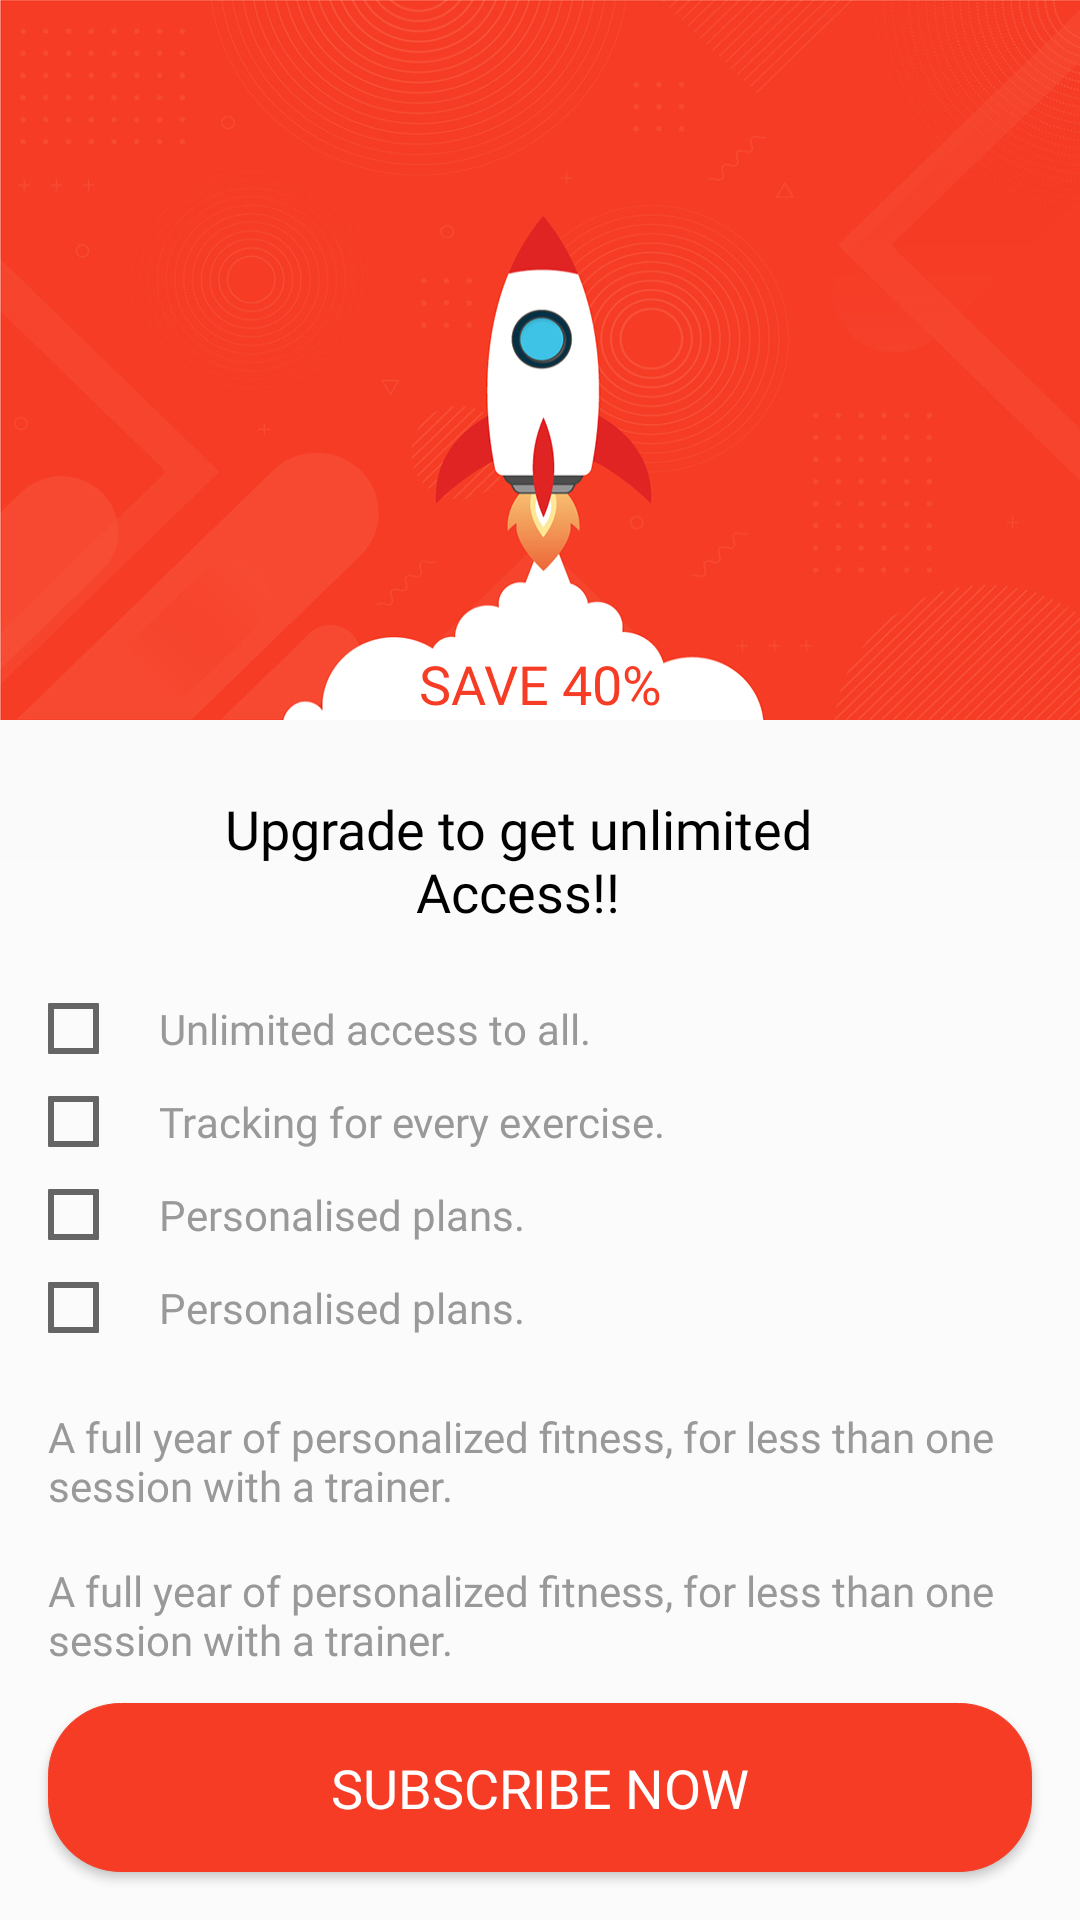

Android layout source for this screen:
<!-- AndroidManifest.xml: activity theme AppTheme.NoActionBar -->
<!-- res/layout/activity_subscription.xml -->
<?xml version="1.0" encoding="utf-8"?>
<ScrollView xmlns:android="http://schemas.android.com/apk/res/android"
    xmlns:app="http://schemas.android.com/apk/res-auto"
    xmlns:tools="http://schemas.android.com/tools"
    android:layout_width="match_parent"
    android:layout_height="match_parent"
    android:fillViewport="true"
    tools:context=".subscriptionScreen.SubscriptionActivity">


    <androidx.constraintlayout.widget.ConstraintLayout
        android:layout_width="match_parent"
        android:layout_height="wrap_content">


        <ImageView
            android:id="@+id/view"
            android:layout_width="match_parent"
            android:layout_height="0dp"
            android:scaleType="fitXY"
            android:src="@mipmap/banner"
            app:layout_constraintDimensionRatio="1.5:1"
            app:layout_constraintEnd_toEndOf="parent"
            app:layout_constraintHorizontal_bias="1.0"
            app:layout_constraintStart_toStartOf="parent"
            app:layout_constraintTop_toTopOf="parent" />

        <ImageView
            android:id="@+id/crossImage"
            android:layout_width="wrap_content"
            android:layout_height="wrap_content"
            android:layout_marginStart="16dp"
            android:layout_marginLeft="16dp"
            android:layout_marginTop="24dp"
            android:padding="10dp"
            android:src="@drawable/ic_baseline_close_24"
            app:layout_constraintBottom_toBottomOf="@+id/view"
            app:layout_constraintEnd_toEndOf="parent"
            app:layout_constraintHorizontal_bias="0.0"
            app:layout_constraintStart_toStartOf="parent"
            app:layout_constraintTop_toTopOf="@+id/view"
            app:layout_constraintVertical_bias="0.0" />

        <TextView
            android:id="@+id/txtPercentOffText"
            android:layout_width="wrap_content"
            android:layout_height="wrap_content"
            android:fontFamily="@font/barlow_bold"
            android:text="SAVE 40%"
            android:textColor="@color/orange"
            android:textSize="18sp"
            app:layout_constraintBottom_toBottomOf="@+id/view"
            app:layout_constraintEnd_toEndOf="parent"
            app:layout_constraintStart_toStartOf="parent"
            app:layout_constraintTop_toTopOf="@+id/view"
            app:layout_constraintVertical_bias="1.0"
            tools:ignore="HardcodedText" />

        <TextView
            android:id="@+id/txtHeadingText"
            android:layout_width="0dp"
            android:layout_height="wrap_content"
            android:layout_marginTop="24dp"
            android:elevation="2dp"
            android:fontFamily="@font/barlow_bold"
            android:gravity="center"
            android:maxLines="2"
            android:text="@string/upgrade_to_get_unlimited_access"
            android:textColor="@color/black"
            android:textSize="18sp"
            app:layout_constraintEnd_toStartOf="@+id/guideline2"
            app:layout_constraintStart_toStartOf="@+id/guideline1"
            app:layout_constraintTop_toBottomOf="@+id/view"
            tools:ignore="UnusedAttribute" />


        <CheckBox
            android:id="@+id/checkUnlimitedAcess"
            android:layout_width="0dp"
            android:layout_height="wrap_content"
            android:layout_marginTop="24dp"
            android:layout_marginEnd="16dp"
            android:layout_marginRight="16dp"
            android:button="@drawable/radiobutton_fitness_level_selector"
            android:elevation="2dp"
            android:fontFamily="@font/barlow_medium"
            android:paddingLeft="20dp"
            android:text="@string/unlimited_access_to_all"
            android:textColor="@color/medium_grey"
            android:textSize="14sp"
            android:clickable="false"
            app:layout_constraintEnd_toEndOf="parent"
            app:layout_constraintStart_toStartOf="@+id/crossImage"
            app:layout_constraintTop_toBottomOf="@+id/txtHeadingText"
            tools:ignore="RtlHardcoded,RtlSymmetry,UnusedAttribute" />

        <CheckBox
            android:id="@+id/checkTrackExcersise"
            android:layout_width="0dp"
            android:layout_height="wrap_content"
            android:layout_marginTop="12dp"
            android:elevation="2dp"
            android:fontFamily="@font/barlow_medium"
            android:paddingLeft="20dp"
            android:button="@drawable/radiobutton_fitness_level_selector"
            android:text="@string/tracking_exercise"
            android:textColor="@color/medium_grey"
            android:textSize="14sp"
            android:clickable="false"
            app:layout_constraintEnd_toEndOf="@+id/checkUnlimitedAcess"
            app:layout_constraintHorizontal_bias="0.0"
            app:layout_constraintStart_toStartOf="@+id/checkUnlimitedAcess"
            app:layout_constraintTop_toBottomOf="@+id/checkUnlimitedAcess"
            tools:ignore="RtlHardcoded,RtlSymmetry,UnusedAttribute" />

        <CheckBox
            android:id="@+id/checkPersonalised"
            android:layout_width="0dp"
            android:layout_height="wrap_content"
            android:layout_marginTop="12dp"
            android:elevation="2dp"
            android:fontFamily="@font/barlow_medium"
            android:paddingLeft="20dp"
            android:text="@string/personalised_plans"
            android:textColor="@color/medium_grey"
            android:textSize="14sp"
            android:clickable="false"
            android:button="@drawable/radiobutton_fitness_level_selector"
            app:layout_constraintEnd_toEndOf="@+id/checkTrackExcersise"
            app:layout_constraintHorizontal_bias="1.0"
            app:layout_constraintStart_toStartOf="@+id/checkTrackExcersise"
            app:layout_constraintTop_toBottomOf="@+id/checkTrackExcersise"
            tools:ignore="RtlHardcoded,RtlSymmetry,UnusedAttribute" />

        <CheckBox
            android:id="@+id/checkProgGoal"
            android:layout_width="0dp"
            android:layout_height="wrap_content"
            android:layout_marginTop="12dp"
            android:elevation="2dp"
            android:fontFamily="@font/barlow_medium"
            android:paddingLeft="20dp"
            android:text="@string/personalised_plans"
            android:textColor="@color/medium_grey"
            android:textSize="14sp"
            android:clickable="false"
            android:button="@drawable/radiobutton_fitness_level_selector"
            app:layout_constraintEnd_toEndOf="@+id/checkPersonalised"
            app:layout_constraintHorizontal_bias="1.0"
            app:layout_constraintStart_toStartOf="@+id/checkPersonalised"
            app:layout_constraintTop_toBottomOf="@+id/checkPersonalised"
            tools:ignore="RtlHardcoded,RtlSymmetry,UnusedAttribute" />

        <TextView
            android:id="@+id/txtHeading2"
            android:layout_width="0dp"
            android:layout_height="wrap_content"
            android:layout_marginTop="24dp"
            android:elevation="2dp"
            android:fontFamily="@font/barlow_regular"
            android:gravity="start"
            android:text="@string/heading_text_subscription"
            android:textColor="@color/medium_grey"
            android:textSize="14sp"
            app:layout_constraintEnd_toEndOf="@+id/checkProgGoal"
            app:layout_constraintStart_toStartOf="@+id/checkProgGoal"
            app:layout_constraintTop_toBottomOf="@+id/checkProgGoal"
            tools:ignore="HardcodedText,UnusedAttribute" />

        <TextView
            android:id="@+id/txtHeading3"
            android:layout_width="0dp"
            android:layout_height="wrap_content"
            android:layout_marginTop="16dp"
            android:elevation="2dp"
            android:fontFamily="@font/barlow_regular"
            android:text="@string/heading_text_subscription"
            android:textColor="@color/medium_grey"
            android:textSize="14sp"
            app:layout_constraintEnd_toEndOf="@+id/txtHeading2"
            app:layout_constraintStart_toStartOf="@+id/txtHeading2"
            app:layout_constraintTop_toBottomOf="@+id/txtHeading2"
            tools:ignore="HardcodedText,UnusedAttribute" />

        <View
            android:id="@+id/view3"
            android:layout_width="match_parent"
            android:layout_height="0dp"
            android:background="@color/colorbg"
            app:layout_constraintBottom_toBottomOf="parent"
            app:layout_constraintEnd_toEndOf="parent"
            app:layout_constraintStart_toStartOf="parent"
            app:layout_constraintTop_toBottomOf="@+id/view2"
            app:layout_constraintVertical_bias="0.0" />


        <View
            android:id="@+id/view2"
            android:layout_width="0dp"
            android:layout_height="0.5dp"
            app:layout_constraintBottom_toBottomOf="@+id/txtHeadingText"
            app:layout_constraintEnd_toEndOf="@+id/txtHeadingText"
            app:layout_constraintStart_toStartOf="@+id/txtHeadingText"
            app:layout_constraintTop_toTopOf="@+id/txtHeadingText" />

        <Button
            android:id="@+id/btnSubscribe"
            android:layout_width="0dp"
            android:layout_height="wrap_content"
            android:layout_marginBottom="16dp"
            android:background="@drawable/bg_btn_viewpager"
            android:fontFamily="@font/barlow_bold"
            android:paddingTop="16dp"
            android:paddingBottom="16dp"
            android:text="@string/subscribe_now"
            android:textColor="@color/white"
            android:textSize="18sp"
            app:layout_constraintBottom_toBottomOf="@+id/view3"
            app:layout_constraintEnd_toEndOf="@+id/txtHeading3"
            app:layout_constraintHorizontal_bias="0.498"
            app:layout_constraintStart_toStartOf="@+id/txtHeading3"
            app:layout_constraintTop_toBottomOf="@+id/txtHeading3"
            app:layout_constraintVertical_bias="1.0" />


        <androidx.constraintlayout.widget.Guideline
            android:id="@+id/guideline1"
            android:layout_width="wrap_content"
            android:layout_height="wrap_content"
            android:orientation="vertical"
            app:layout_constraintGuide_percent="0.19" />

        <androidx.constraintlayout.widget.Guideline
            android:id="@+id/guideline2"
            android:layout_width="wrap_content"
            android:layout_height="wrap_content"
            android:orientation="vertical"
            app:layout_constraintGuide_percent="0.77" />
    </androidx.constraintlayout.widget.ConstraintLayout>

</ScrollView>
<!-- resources referenced by this layout -->
<resources>
  <color name="black">#000000</color>
  <color name="colorbg">#FBFBFB</color>
  <color name="medium_grey">#999999</color>
  <color name="orange">#f63c25</color>
  <color name="white">#fff</color>
  <!-- drawable bg_btn_viewpager (drawable) -->
  <?xml version="1.0" encoding="UTF-8"?>
  <shape xmlns:android="http://schemas.android.com/apk/res/android">
      <stroke android:width="0.2dp"
          android:color="@color/colorRed" />
      <padding android:left="2dp"
          android:top="2dp"
          android:right="2dp"
          android:bottom="2dp" />
      <corners
          android:radius="24dp"/>
      <solid android:color="@color/colorRed"/>
  </shape>
  <!-- drawable radiobutton_fitness_level_selector (drawable) -->
  <?xml version="1.0" encoding="utf-8"?>
  <selector xmlns:android="http://schemas.android.com/apk/res/android">
      <item android:state_checked="true"
          android:drawable="@drawable/ic_checkbox_selected_fiteness_level" />
      <item android:state_checked="false"
          android:drawable="@drawable/ic_checkbox_unselected_fitness_level" />
  </selector>
  <!-- mipmap banner: jpg bitmap (mipmap-hdpi, 72588 bytes) -->
  <string name="heading_text_subscription">A full year of personalized fitness, for less than one session with a trainer.</string>
  <string name="personalised_plans">Personalised plans.</string>
  <string name="subscribe_now">SUBSCRIBE NOW</string>
  <string name="tracking_exercise">Tracking for every exercise.</string>
  <string name="unlimited_access_to_all">Unlimited access to all.</string>
  <string name="upgrade_to_get_unlimited_access">Upgrade to get unlimited Access!!</string>
  <style name="AppTheme.NoActionBar" parent="AppTheme">
          <item name="windowActionBar">false</item>
          <item name="windowNoTitle">true</item>
          <item name="android:statusBarColor" tools:ignore="NewApi">@color/white</item>
          <item name="android:windowLightStatusBar" tools:ignore="NewApi">true</item>
  
          
          
  
      </style>
  <color name="colorRed">#F63C25</color>
  <!-- drawable ic_checkbox_selected_fiteness_level (drawable) -->
  <vector xmlns:android="http://schemas.android.com/apk/res/android"
      android:width="17.01dp"
      android:height="17.01dp"
      android:viewportWidth="17.01"
      android:viewportHeight="17.01">
    <path
        android:pathData="M19.9,3.199l-1.473,-1.474a0.407,0.407 0,0 0,-0.575 0l-7.582,7.582 -2.7,-2.7a0.406,0.406 0,0 0,-0.575 0l-1.474,1.474a0.407,0.407 0,0 0,0 0.575l4.465,4.465a0.408,0.408 0,0 0,0.576 0l9.342,-9.342a0.407,0.407 0,0 0,0 -0.575ZM19.9,3.199"
        android:fillColor="#f63c25"/>
    <path
        android:pathData="M14.974,14.974L2.035,14.974L2.035,2.035h13.247l1.727,-1.628A0.407,0.407 0,0 0,16.6 0L0.408,0a0.408,0.408 0,0 0,-0.408 0.407L0,16.6a0.407,0.407 0,0 0,0.408 0.408L16.6,17.008a0.407,0.407 0,0 0,0.407 -0.408v-7.708l-2.035,2.136ZM14.974,14.974"
        android:fillColor="#f63c25"/>
  </vector>
  <!-- drawable ic_checkbox_unselected_fitness_level (drawable) -->
  <vector xmlns:android="http://schemas.android.com/apk/res/android"
      android:width="17.01dp"
      android:height="17.01dp"
      android:viewportWidth="17.01"
      android:viewportHeight="17.01">
    <path
        android:pathData="M16.609,0h-16.2a0.408,0.408 0,0 0,-0.408 0.407v16.2a0.407,0.407 0,0 0,0.408 0.408h16.2a0.407,0.407 0,0 0,0.407 -0.408L17.016,0.4A0.4,0.4 0,0 0,16.609 0ZM14.975,12.029v2.946h-12.94v-12.94h12.94v9.994Z"
        android:fillColor="#666565"/>
  </vector>
  <style name="AppTheme" parent="Theme.AppCompat.Light.DarkActionBar">
          
          <item name="colorPrimary">@color/colorPrimary</item>
          <item name="colorPrimaryDark">@color/colorPrimaryDark</item>
          <item name="colorAccent">@color/colorAccent</item>
      </style>
  <color name="colorPrimary">#FBFBFB</color>
  <color name="colorPrimaryDark">#FBFBFB</color>
  <color name="colorAccent">#03DAC5</color>
</resources>
